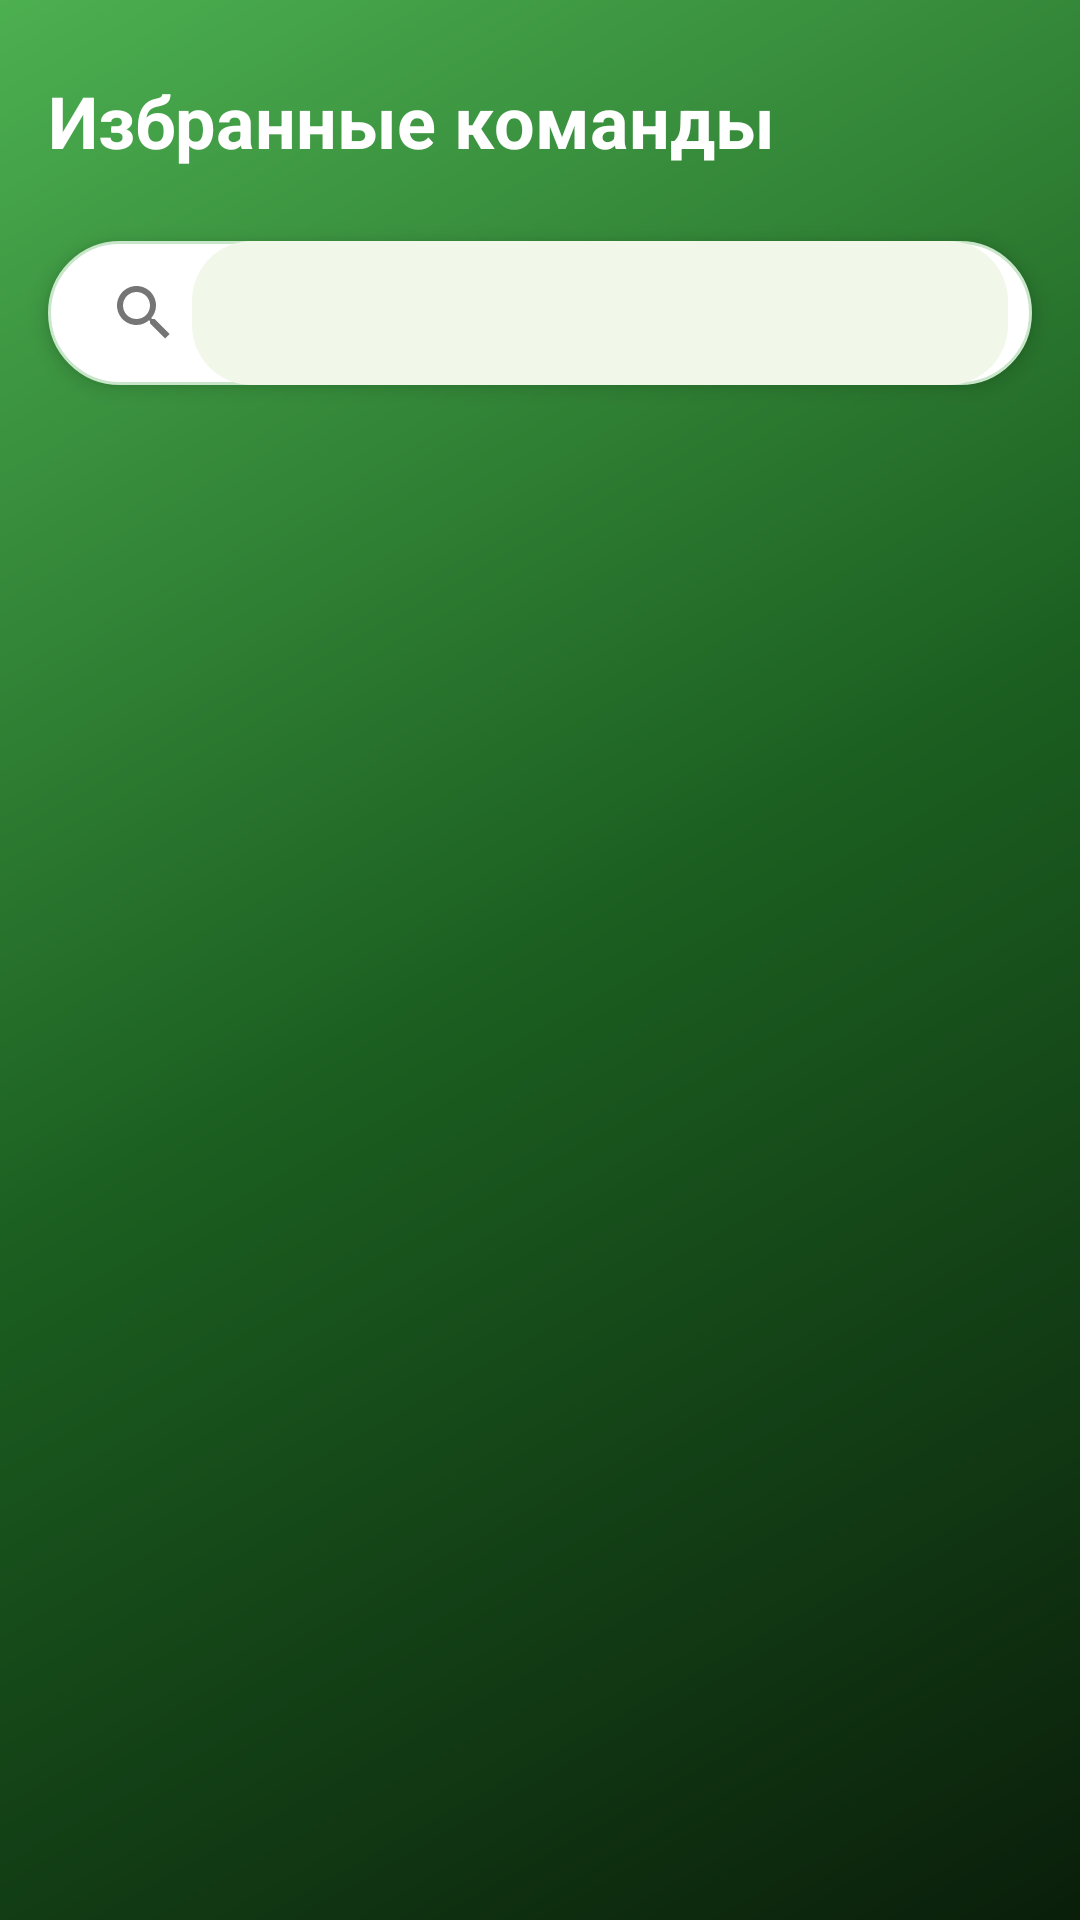

Write the Android layout XML for this screen, with the resource values it uses.
<!-- AndroidManifest.xml: application theme Theme.KP -->
<!-- res/layout/activity_favorites.xml -->
<?xml version="1.0" encoding="utf-8"?>
<androidx.coordinatorlayout.widget.CoordinatorLayout
    xmlns:android="http://schemas.android.com/apk/res/android"
    xmlns:app="http://schemas.android.com/apk/res-auto"
    xmlns:tools="http://schemas.android.com/tools"
    android:layout_width="match_parent"
    android:layout_height="match_parent"
    android:background="@drawable/gradient_background"
    android:fitsSystemWindows="true"
    tools:context=".ui.FavoritesActivity">

    
    <androidx.core.widget.NestedScrollView
        android:layout_width="match_parent"
        android:layout_height="match_parent"
        android:fillViewport="true"
        android:paddingBottom="72dp">

        <LinearLayout
            android:layout_width="match_parent"
            android:layout_height="wrap_content"
            android:orientation="vertical">

            <TextView
                android:layout_width="match_parent"
                android:layout_height="wrap_content"
                android:layout_marginTop="24dp"
                android:layout_marginStart="16dp"
                android:layout_marginEnd="16dp"
                android:layout_marginBottom="16dp"
                android:text="Избранные команды"
                android:textColor="@color/text_primary_light"
                android:textSize="24sp"
                android:textStyle="bold" />

            
            <androidx.appcompat.widget.SearchView
                android:id="@+id/searchView"
                android:layout_width="match_parent"
                android:layout_height="wrap_content"
                android:layout_marginStart="16dp"
                android:layout_marginTop="8dp"
                android:layout_marginEnd="16dp"
                android:layout_marginBottom="24dp"
                android:background="@drawable/search_view_background"
                android:elevation="4dp"
                android:queryHint="Поиск в избранном..."
                app:iconifiedByDefault="false"
                app:queryBackground="@drawable/search_view_query_background" />

            
            <TextView
                android:id="@+id/emptyTextView"
                android:layout_width="match_parent"
                android:layout_height="400dp"
                android:gravity="center"
                android:text="Нет избранных команд"
                android:textColor="@color/text_secondary_light"
                android:textSize="18sp"
                android:visibility="gone" />

            
            <androidx.recyclerview.widget.RecyclerView
                android:id="@+id/recyclerView"
                android:layout_width="match_parent"
                android:layout_height="wrap_content"
                android:layout_marginStart="8dp"
                android:layout_marginTop="8dp"
                android:layout_marginEnd="8dp"
                android:layout_marginBottom="24dp"
                android:minHeight="400dp"
                android:clipToPadding="false"
                android:nestedScrollingEnabled="false"
                android:paddingTop="8dp"
                android:paddingBottom="32dp" />

        </LinearLayout>
    </androidx.core.widget.NestedScrollView>


</androidx.coordinatorlayout.widget.CoordinatorLayout>
<!-- resources referenced by this layout -->
<resources>
  <color name="text_primary_light">#FFFFFF</color>
  <color name="text_secondary_light">#E0E0E0</color>
  <!-- drawable gradient_background (drawable) -->
  <?xml version="1.0" encoding="utf-8"?>
  <shape xmlns:android="http://schemas.android.com/apk/res/android">
      <gradient
          android:startColor="#0A1E0A"
          android:centerColor="#1B5E20"
          android:endColor="#4CAF50"
          android:angle="135"
          android:type="linear" />
  </shape>
  <!-- drawable search_view_background (drawable) -->
  <?xml version="1.0" encoding="utf-8"?>
  <shape xmlns:android="http://schemas.android.com/apk/res/android">
      <solid android:color="#FFFFFF" />
      <corners android:radius="24dp" />
      <stroke
          android:width="1dp"
          android:color="#C8E6C9" />
  </shape>
  <!-- drawable search_view_query_background (drawable) -->
  <?xml version="1.0" encoding="utf-8"?>
  <shape xmlns:android="http://schemas.android.com/apk/res/android">
      <solid android:color="#F1F8E9" />
      <corners android:radius="20dp" />
  </shape>
  <color name="primary">#1B5E20</color>
  <color name="primary_dark">#0D3C10</color>
  <color name="accent">#4CAF50</color>
  <color name="secondary">#388E3C</color>
  <color name="background_dark">#0A1E0A</color>
  <color name="surface_white">#FFFFFF</color>
  <color name="text_primary_dark">#212121</color>
  <color name="text_secondary_dark">#757575</color>
  <style name="Widget.KP.CardView" parent="Widget.MaterialComponents.CardView">
          <item name="cardBackgroundColor">@color/card_background</item>
          <item name="cardCornerRadius">16dp</item>
          <item name="cardElevation">8dp</item>
          <item name="cardUseCompatPadding">true</item>
          <item name="android:foreground">?android:attr/selectableItemBackground</item>
      </style>
  <style name="TextAppearance.KP.Body1" parent="TextAppearance.MaterialComponents.Body1">
          <item name="android:textColor">@color/text_primary_dark</item>
          <item name="android:textSize">16sp</item>
      </style>
  <style name="ShapeAppearance.KP.Small" parent="ShapeAppearance.MaterialComponents.SmallComponent">
          <item name="cornerFamily">rounded</item>
          <item name="cornerSize">8dp</item>
      </style>
  <style name="ShapeAppearance.KP.Medium" parent="ShapeAppearance.MaterialComponents.MediumComponent">
          <item name="cornerFamily">rounded</item>
          <item name="cornerSize">12dp</item>
      </style>
  <style name="ShapeAppearance.KP.Large" parent="ShapeAppearance.MaterialComponents.LargeComponent">
          <item name="cornerFamily">rounded</item>
          <item name="cornerSize">16dp</item>
      </style>
  <color name="bottom_nav_background">#1B5E20</color>
  <!-- drawable bottom_nav_selector (drawable) -->
  <?xml version="1.0" encoding="utf-8"?>
  <selector xmlns:android="http://schemas.android.com/apk/res/android">
      
      <item android:color="@color/bottom_nav_selected" android:state_checked="true" />
  
      
      <item android:color="@color/bottom_nav_unselected" android:state_checked="false" />
  
      
      <item android:color="@color/bottom_nav_unselected" />
  </selector>
  <color name="accent_light">#81C784</color>
  <!-- drawable button_gradient (drawable) -->
  <?xml version="1.0" encoding="utf-8"?>
  <shape xmlns:android="http://schemas.android.com/apk/res/android">
      <gradient
          android:startColor="#1B5E20"
          android:endColor="#4CAF50"
          android:angle="90"
          android:type="linear" />
      <corners android:radius="12dp" />
  </shape>
  <color name="card_background">#FFFFFF</color>
  <color name="bottom_nav_selected">#4CAF50</color>
  <color name="bottom_nav_unselected">#B2D4B2</color>
</resources>
